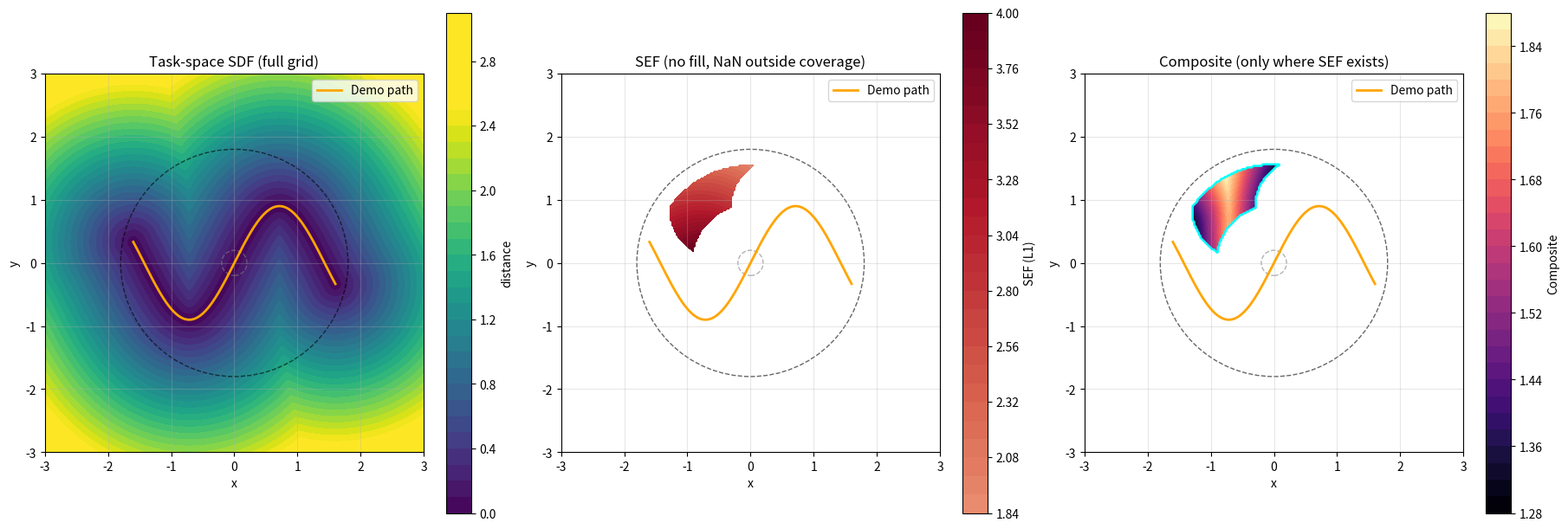

This chart was generated by the following Python code:
import numpy as np
from dataclasses import dataclass
from typing import Optional, Tuple, List

import matplotlib.pyplot as plt

try:
    from scipy.spatial import cKDTree as KDTree
    SCIPY_OK = True
except Exception:
    KDTree = None
    SCIPY_OK = False


# -------------------------- Basic utilities --------------------------

def wrap_to_pi(x: np.ndarray) -> np.ndarray:
    return (x + np.pi) % (2 * np.pi) - np.pi


def unwrap_path(path: np.ndarray, revolute_mask: np.ndarray) -> np.ndarray:
    path = np.asarray(path, dtype=float)
    out = path.copy()
    if not np.any(revolute_mask):
        return out
    for d, is_rev in enumerate(revolute_mask):
        if not is_rev:
            continue
        diffs = np.diff(out[:, d])
        diffs_wrapped = (diffs + np.pi) % (2 * np.pi) - np.pi
        out[1:, d] = out[0, d] + np.cumsum(diffs_wrapped)
    return out


def lift_query_to_unwrapped(q_wrapped: np.ndarray, anchor_unwrapped: np.ndarray, revolute_mask: np.ndarray) -> np.ndarray:
    q = q_wrapped.copy()
    q_lifted = q.copy()
    if np.any(revolute_mask):
        delta = anchor_unwrapped - q
        n = np.zeros_like(q)
        n[revolute_mask] = np.round(delta[revolute_mask] / (2 * np.pi))
        q_lifted = q + n * (2 * np.pi)
    return q_lifted


def make_metric(weight: Optional[np.ndarray], D: int) -> Tuple[np.ndarray, np.ndarray]:
    if weight is None:
        weight = np.ones(D)
    weight = np.asarray(weight, dtype=float)
    assert weight.shape == (D,)
    assert np.all(weight > 0)
    W = np.diag(weight)
    L = np.diag(np.sqrt(weight))
    return W, L


# -------------------------- CSDF: distance + projection onto polyline --------------------------

@dataclass
class CSDF:
    demo_path: np.ndarray
    revolute_mask: Optional[np.ndarray]
    weight: Optional[np.ndarray] = None
    window: int = 6
    use_kdtree: bool = True

    def __post_init__(self):
        self.demo_path = np.asarray(self.demo_path, dtype=float)
        assert self.demo_path.ndim == 2 and self.demo_path.shape[0] >= 2
        self.N, self.D = self.demo_path.shape

        if self.revolute_mask is None:
            self.revolute_mask = np.zeros(self.D, dtype=bool)
        else:
            self.revolute_mask = np.asarray(self.revolute_mask, dtype=bool)
            assert self.revolute_mask.shape == (self.D,)

        self.W, self.L = make_metric(self.weight, self.D)

        self.path_wrapped = self.demo_path.copy()
        if np.any(self.revolute_mask):
            self.path_wrapped[:, self.revolute_mask] = wrap_to_pi(self.path_wrapped[:, self.revolute_mask])
        self.path_unwrapped = unwrap_path(self.path_wrapped, self.revolute_mask)

        self.seg_p0 = self.path_unwrapped[:-1, :]
        self.seg_p1 = self.path_unwrapped[1:, :]
        self.seg_v = self.seg_p1 - self.seg_p0
        self.num_segments = self.seg_p0.shape[0]

        Pw = self.path_wrapped @ self.L.T
        self.kdtree = KDTree(Pw) if (self.use_kdtree and SCIPY_OK) else None
        if self.kdtree is None:
            self.Pw = Pw

    def _nearest_waypoint_index(self, q_wrapped: np.ndarray) -> int:
        qT = (q_wrapped @ self.L.T).reshape(1, -1)
        if self.kdtree is not None:
            _, idx = self.kdtree.query(qT, k=1)
            return int(idx)
        diffs = self.Pw - qT
        d2 = np.sum(diffs * diffs, axis=1)
        return int(np.argmin(d2))

    def _distance_to_segment(self, q_unwrapped: np.ndarray, p0: np.ndarray, p1: np.ndarray):
        v = p1 - p0
        vWv = float(v @ self.W @ v)
        if vWv <= 1e-12:
            delta = q_unwrapped - p0
            d2 = float(delta @ self.W @ delta)
            return np.sqrt(max(0.0, d2)), p0.copy(), 0.0
        t = float((q_unwrapped - p0) @ self.W @ v) / vWv
        t_clamped = max(0.0, min(1.0, t))
        y = p0 + t_clamped * v
        delta = q_unwrapped - y
        d2 = float(delta @ self.W @ delta)
        return np.sqrt(max(0.0, d2)), y, t_clamped

    def project(self, q: np.ndarray):
        q = np.asarray(q, dtype=float).reshape(-1)
        assert q.shape == (self.D,)
        idx = self._nearest_waypoint_index(q)
        anchor_unwrapped = self.path_unwrapped[idx]
        q_unwrapped = lift_query_to_unwrapped(q, anchor_unwrapped, self.revolute_mask)

        k0 = max(0, idx - self.window)
        k1 = min(self.num_segments - 1, idx + self.window)
        best_d = np.inf
        best_y = None
        best_t = 0.0
        best_seg = k0

        for s in range(k0, k1 + 1):
            d, y, t = self._distance_to_segment(q_unwrapped, self.seg_p0[s], self.seg_p1[s])
            if d < best_d:
                best_d = d
                best_y = y
                best_seg = s
                best_t = t

        d = float(best_d)
        y_unwrapped = best_y
        if d > 1e-12:
            delta = q_unwrapped - y_unwrapped
            grad = (self.W @ delta) / d
        else:
            grad = np.zeros(self.D)

        y_wrapped = y_unwrapped.copy()
        if np.any(self.revolute_mask):
            y_wrapped[self.revolute_mask] = wrap_to_pi(y_wrapped[self.revolute_mask])

        info = dict(segment=best_seg, t=best_t, y_unwrapped=y_unwrapped, q_unwrapped=q_unwrapped)
        return y_wrapped, d, grad, info

    def distance(self, q: np.ndarray) -> float:
        return self.project(q)[1]


def compute_sdf_grid_from_csdf(csdf: CSDF, X: np.ndarray, Y: np.ndarray) -> np.ndarray:
    ny, nx = X.shape
    Z = np.zeros_like(X, dtype=float)
    for r in range(ny):
        for c in range(nx):
            q = np.array([X[r, c], Y[r, c]], dtype=float)
            Z[r, c] = csdf.distance(q)
    return Z


# -------------------------- 2R arm: SEF on the same grid (analytic IK + joint window, L1) --------------------------

def angle_diff(a, b):
    return wrap_to_pi(a - b)


def forward_kinematics(q1, q2, l1=1.0, l2=0.8):
    x = l1 * np.cos(q1) + l2 * np.cos(q1 + q2)
    y = l1 * np.sin(q1) + l2 * np.sin(q1 + q2)
    return x, y


def _angle_in_bounds(q, qmin, qmax):
    q = wrap_to_pi(q); qmin = wrap_to_pi(qmin); qmax = wrap_to_pi(qmax)
    if qmin <= qmax:
        return (q >= qmin) & (q <= qmax)
    else:
        return (q >= qmin) | (q <= qmax)


def sef_on_grid_via_ik_window_L1(
    X, Y,
    l1, l2,
    q_opt, weights, comfort_threshold,
    joint_bounds
) -> np.ndarray:
    q_opt = np.asarray(q_opt, dtype=float).reshape(2)
    w1, w2 = float(weights[0]), float(weights[1])

    r2 = X*X + Y*Y
    outer_R = l1 + l2
    inner_R = abs(l1 - l2)
    reachable = (r2 <= (outer_R + 1e-12)**2) & (r2 >= (inner_R - 1e-12)**2)

    cos_q2 = (r2 - l1*l1 - l2*l2) / (2.0*l1*l2)
    cos_q2 = np.clip(cos_q2, -1.0, 1.0)
    sin_q2_abs = np.sqrt(np.maximum(0.0, 1.0 - cos_q2*cos_q2))

    q2_up   = np.arctan2(+sin_q2_abs, cos_q2)
    q2_down = np.arctan2(-sin_q2_abs, cos_q2)

    k1 = l1 + l2*cos_q2
    alpha = np.arctan2(Y, X)
    gamma_up   = np.arctan2(l2*(+sin_q2_abs), k1)
    gamma_down = np.arctan2(l2*(-sin_q2_abs), k1)

    q1_up   = alpha - gamma_up
    q1_down = alpha - gamma_down

    q1_up_w, q2_up_w = wrap_to_pi(q1_up), wrap_to_pi(q2_up)
    q1_dn_w, q2_dn_w = wrap_to_pi(q1_down), wrap_to_pi(q2_down)

    (q1min, q1max), (q2min, q2max) = joint_bounds
    in_up   = _angle_in_bounds(q1_up_w, q1min, q1max) & _angle_in_bounds(q2_up_w, q2min, q2max)
    in_down = _angle_in_bounds(q1_dn_w, q1min, q1max) & _angle_in_bounds(q2_dn_w, q2min, q2max)

    dq1_up = angle_diff(q1_up_w, q_opt[0]); dq2_up = angle_diff(q2_up_w, q_opt[1])
    dq1_dn = angle_diff(q1_dn_w, q_opt[0]); dq2_dn = angle_diff(q2_dn_w, q_opt[1])

    phi_up = w1*np.abs(dq1_up) + w2*np.abs(dq2_up) - float(comfort_threshold)
    phi_dn = w1*np.abs(dq1_dn) + w2*np.abs(dq2_dn) - float(comfort_threshold)

    phi_up = np.where(in_up, phi_up, np.nan)
    phi_dn = np.where(in_down, phi_dn, np.nan)

    SEF = np.nanmin(np.stack([phi_up, phi_dn], axis=0), axis=0)
    SEF = np.where(reachable, SEF, np.nan)
    return SEF


# -------------------------- Composite: use only intersection (where SEF is valid) --------------------------

def compose_on_intersection(SDF, SEF,
                            w_sdf=1.0, w_sef=1.0,
                            normalize=True, q=0.9,
                            clamp_sef_negative=False):
    """
    仅在 SEF 有值的位置上合成复合场。
    - 掩膜 M = isfinite(SEF)
    - SDF、SEF 先按掩膜提取后再归一化（避免把掩膜外的值影响尺度）
    - Composite = w_sdf * S_norm + w_sef * E_norm；掩膜外设为 NaN
    """
    mask = np.isfinite(SEF)
    S_masked = np.where(mask, SDF, np.nan)
    E_masked = np.where(mask, SEF, np.nan)
    if clamp_sef_negative:
        E_masked = np.where(mask, np.maximum(E_masked, 0.0), np.nan)

    if normalize:
        def ref_scale(arr, qv):
            v = arr[np.isfinite(arr)]
            if v.size == 0:
                return 1.0
            ref = np.quantile(np.abs(v), qv)
            return float(ref if ref > 1e-12 else 1.0)
        s_ref = ref_scale(S_masked, q)
        e_ref = ref_scale(E_masked, q)
        S_norm = S_masked / s_ref
        E_norm = E_masked / e_ref
    else:
        S_norm, E_norm = S_masked, E_masked

    Composite = w_sdf * S_norm + w_sef * E_norm
    # 掩膜外维持 NaN
    Composite[~mask] = np.nan
    return Composite, mask


# -------------------------- Visualization --------------------------

def plot_maps_intersection(X, Y, SDF, SEF, Composite, mask, demo_path, l1, l2,
                           titles=('Task-space SDF (full grid)', 'SEF (no fill, NaN outside coverage)', 'Composite (only where SEF exists)')):
    fig, axes = plt.subplots(1, 3, figsize=(18, 6), constrained_layout=True)

    def draw_overlays(ax):
        outer_R = l1 + l2
        inner_R = abs(l1 - l2)
        ax.add_patch(plt.Circle((0, 0), inner_R, fill=False, linestyle='--', color='gray', alpha=0.6))
        ax.add_patch(plt.Circle((0, 0), outer_R, fill=False, linestyle='--', color='black', alpha=0.6))
        ax.plot(demo_path[:, 0], demo_path[:, 1], color='orange', lw=2.0, label='Demo path')
        ax.legend(loc='best')

    # SDF（全范围）
    ax = axes[0]
    v = SDF[np.isfinite(SDF)]
    vmax = float(np.quantile(v, 0.95)) if v.size > 0 else 1.0
    cf = ax.contourf(X, Y, SDF, levels=32, cmap='viridis', vmin=0.0, vmax=vmax)
    fig.colorbar(cf, ax=ax, label='distance')
    ax.set_title(titles[0]); ax.set_aspect('equal'); ax.grid(True, alpha=0.3); draw_overlays(ax)

    # SEF（不填补）
    ax = axes[1]
    v = SEF[np.isfinite(SEF)]
    vmax = float(max(abs(np.nanmin(v)), abs(np.nanmax(v)))) if v.size > 0 else 1.0
    cf = ax.contourf(X, Y, SEF, levels=32, cmap='RdBu_r', vmin=-vmax, vmax=+vmax)
    try:
        ax.contour(X, Y, SEF, levels=[0.0], colors='lime', linewidths=2.0)
    except Exception:
        pass
    fig.colorbar(cf, ax=ax, label='SEF (L1)')
    ax.set_title(titles[1]); ax.set_aspect('equal'); ax.grid(True, alpha=0.3); draw_overlays(ax)

    # Composite（仅 SEF 区域）
    ax = axes[2]
    cf = ax.contourf(X, Y, Composite, levels=32, cmap='magma')
    fig.colorbar(cf, ax=ax, label='Composite')
    # 叠加 SEF 掩膜轮廓
    try:
        ax.contour(X, Y, mask.astype(float), levels=[0.5], colors='cyan', linewidths=1.8)
    except Exception:
        pass
    ax.set_title(titles[2]); ax.set_aspect('equal'); ax.grid(True, alpha=0.3); draw_overlays(ax)

    for ax in axes:
        ax.set_xlabel('x'); ax.set_ylabel('y')

    plt.show()


# -------------------------- Main --------------------------

def main():
    np.set_printoptions(precision=3, suppress=True)

    # 1) 示教轨迹（保持你的定义）
    D = 2
    revolute_mask = np.array([True, True], dtype=bool)
    t = np.linspace(-1.6, 1.6, 260)
    demo = np.zeros((t.size, D))
    demo[:, 0] = t
    demo[:, 1] = 0.9 * np.sin(2.2 * t)
    demo[:, 0] = wrap_to_pi(demo[:, 0])
    demo[:, 1] = wrap_to_pi(demo[:, 1])

    weight = np.array([1.0, 1.0])
    csdf = CSDF(demo_path=demo, revolute_mask=revolute_mask, weight=weight, window=8, use_kdtree=True)

    # 2) 网格范围 [-3,3] × [-3,3]
    bounds = ((-3.0, 3.0), (-3.0, 3.0))
    res = 241
    xs = np.linspace(bounds[0][0], bounds[0][1], res)
    ys = np.linspace(bounds[1][0], bounds[1][1], res)
    X, Y = np.meshgrid(xs, ys, indexing='xy')

    # 3) SDF（全范围）
    print("Computing SDF on grid ...")
    SDF = compute_sdf_grid_from_csdf(csdf, X, Y)

    # 4) SEF（同一网格上，IK + 关节窗口过滤，L1；不进行 NaN 填补）
    l1, l2 = 1.0, 0.8
    q_opt = np.array([np.pi / 4, -np.pi / 3])
    q_current = np.array([np.pi / 2,  np.pi / 2])
    weights_sef = np.array([1.0, 1.0])
    comfort_threshold = 0.5
    q1_range = np.pi / 6
    q2_range = np.pi / 6
    joint_bounds = (
        (float(q_current[0] - q1_range), float(q_current[0] + q1_range)),
        (float(q_current[1] - q2_range), float(q_current[1] + q2_range)),
    )
    print("Computing SEF on same grid ...")
    SEF = sef_on_grid_via_ik_window_L1(
        X, Y, l1, l2,
        q_opt, weights_sef, comfort_threshold,
        joint_bounds
    )

    # 5) 仅在 SEF 有值的区域上构建复合场
    Composite, mask = compose_on_intersection(
        SDF, SEF,
        w_sdf=1.0, w_sef=1.0,
        normalize=True, q=0.9,
        clamp_sef_negative=False
    )

    # 6) 可视化：SDF（全范围）、SEF（不填补）、Composite（仅 SEF 区域）
    plot_maps_intersection(
        X, Y, SDF, SEF, Composite, mask,
        demo_path=demo,
        l1=l1, l2=l2
    )


if __name__ == "__main__":
    main()
